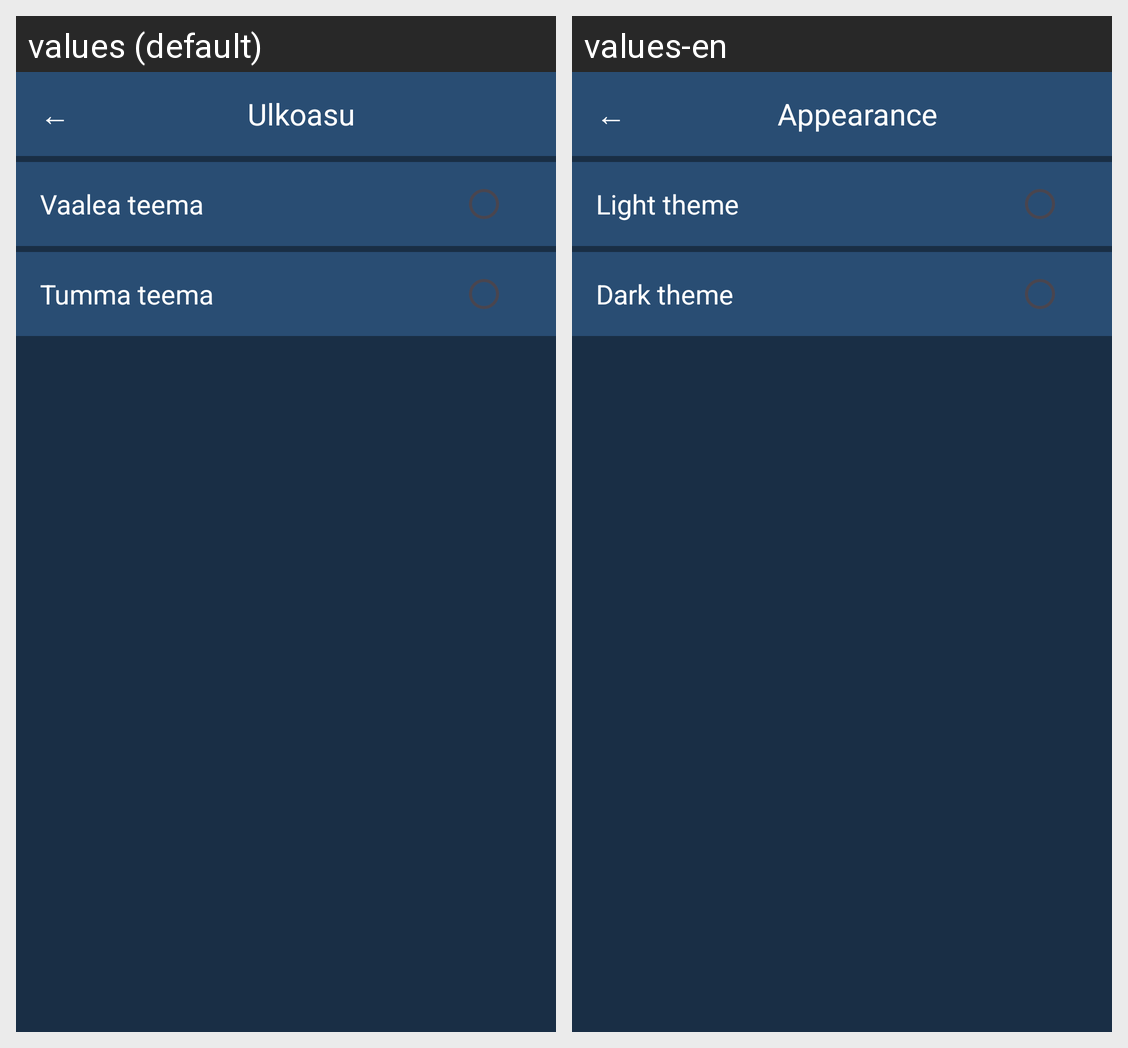

For this localized Android screen grid, give each drawn string resource with its value in every locale shown.
Android screen res/layout/activity_appearance.xml rendered under 2 locales, left to right: values (default), values-en. Device: Nexus 5 (rendered at 1080×1920; each locale shown at half size, 540×960, under a caption strip naming it); theme Theme.Maksut.
Strings drawn on this screen, with the default value and each locale's value (text and hints the layout hard-codes, and strings that could not be matched under every locale, appear in the picture but are not listed):

back
  values: ←
  values-en: ←

appearance
  values: Ulkoasu
  values-en: Appearance

light_theme
  values: Vaalea teema
  values-en: Light theme

dark_theme
  values: Tumma teema
  values-en: Dark theme
